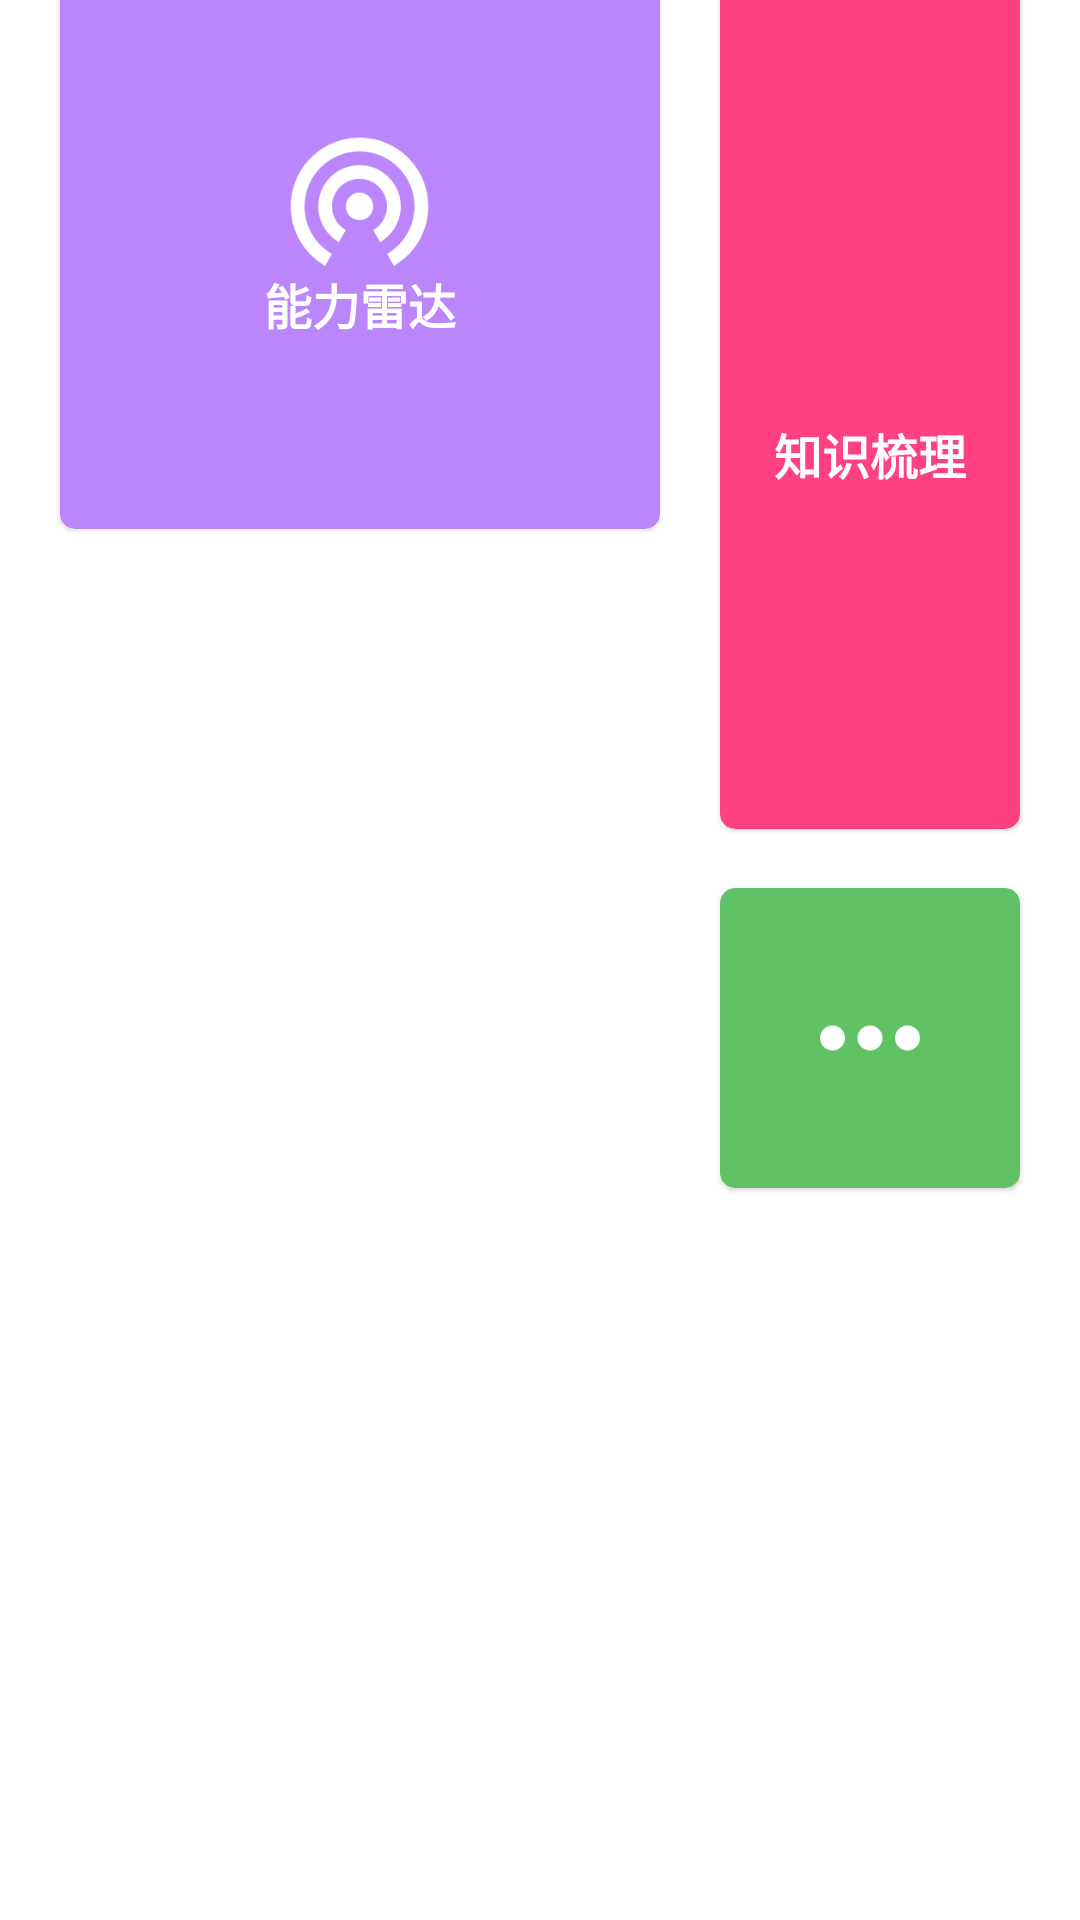

Layout XML and referenced resources for this Android screen:
<!-- AndroidManifest.xml: application theme Theme.IEKMSystem -->
<!-- res/layout/fragment_question.xml -->
<?xml version="1.0" encoding="utf-8"?>
<androidx.constraintlayout.widget.ConstraintLayout xmlns:android="http://schemas.android.com/apk/res/android"
    xmlns:app="http://schemas.android.com/apk/res-auto"
    xmlns:tools="http://schemas.android.com/tools"
    android:layout_width="match_parent"
    android:layout_height="match_parent"
    android:orientation="vertical"
    tools:context=".RegActivity">

    <com.google.android.material.card.MaterialCardView
        android:id="@+id/card_question"
        android:layout_width="0dp"
        android:layout_height="120dp"
        android:layout_marginStart="20dp"
        android:layout_marginTop="76dp"
        android:layout_marginEnd="20dp"
        android:layout_marginBottom="600dp"
        android:checkable="true"
        android:clickable="true"
        android:focusable="true"
        app:cardBackgroundColor="@color/bright_blue"
        app:cardCornerRadius="5dp"
        app:layout_constraintBottom_toBottomOf="parent"
        app:layout_constraintEnd_toEndOf="parent"
        app:layout_constraintHorizontal_bias="0.0"
        app:layout_constraintStart_toStartOf="parent"
        app:layout_constraintTop_toTopOf="parent"
        app:layout_constraintVertical_bias="0.0">


        <ImageView
            android:layout_width="55dp"
            android:layout_height="55dp"
            android:layout_gravity="center"
            android:layout_marginTop="-10dp"
            android:scaleType="centerCrop"
            app:srcCompat="@drawable/outline_question_answer_white_48" />

        <TextView
            android:layout_width="wrap_content"
            android:layout_height="wrap_content"
            android:layout_gravity="center"
            android:layout_marginTop="25dp"
            android:text="智能问答"
            android:textColor="@color/white"
            android:textSize="16dp"
            android:textStyle="bold" />

    </com.google.android.material.card.MaterialCardView>

    <com.google.android.material.card.MaterialCardView
        android:id="@+id/card_2"
        android:layout_width="200dp"
        android:layout_height="200dp"
        android:layout_marginStart="20dp"
        android:layout_marginTop="20dp"
        android:layout_marginEnd="20dp"
        android:layout_marginBottom="600dp"
        android:checkable="true"
        android:clickable="true"
        android:focusable="true"
        app:cardBackgroundColor="@color/purple_200"
        app:cardCornerRadius="5dp"
        app:layout_constraintBottom_toBottomOf="parent"
        app:layout_constraintEnd_toEndOf="parent"
        app:layout_constraintHorizontal_bias="0.0"
        app:layout_constraintStart_toStartOf="parent"
        app:layout_constraintTop_toBottomOf="@id/card_question"
        app:layout_constraintVertical_bias="0.0">


        <ImageView
            android:layout_width="55dp"
            android:layout_height="55dp"
            app:srcCompat="@drawable/outline_wifi_tethering_white_48"
            android:layout_gravity="center"
            android:scaleType="centerCrop"
            android:layout_marginTop="-10dp"
            />
        <TextView
            android:layout_width="wrap_content"
            android:layout_height="wrap_content"
            android:text="能力雷达"
            android:textSize="16dp"
            android:textStyle="bold"
            android:textColor="@color/white"
            android:layout_gravity="center"
            android:layout_marginTop="25dp"
            />


    </com.google.android.material.card.MaterialCardView>

    <com.google.android.material.card.MaterialCardView
        android:id="@+id/card_3"
        android:layout_width="0dp"
        android:layout_height="300dp"
        android:layout_marginStart="20dp"
        android:layout_marginTop="20dp"
        android:layout_marginEnd="20dp"
        android:layout_marginBottom="600dp"
        android:checkable="true"
        android:clickable="true"
        android:focusable="true"
        app:cardBackgroundColor="@color/colorAccent"
        app:cardCornerRadius="5dp"
        app:layout_constraintBottom_toBottomOf="parent"
        app:layout_constraintEnd_toEndOf="parent"
        app:layout_constraintHorizontal_bias="0.0"
        app:layout_constraintStart_toEndOf="@id/card_2"
        app:layout_constraintTop_toBottomOf="@id/card_question"
        app:layout_constraintVertical_bias="0.0">


        <ImageView
            android:layout_width="55dp"
            android:layout_height="55dp"
            app:srcCompat="@drawable/outline_subject_white_36"
            android:layout_gravity="center"
            android:scaleType="centerCrop"
            android:layout_marginTop="-10dp"
            />
        <TextView
            android:layout_width="wrap_content"
            android:layout_height="wrap_content"
            android:text="知识梳理"
            android:textSize="16dp"
            android:textStyle="bold"
            android:textColor="@color/white"
            android:layout_gravity="center"
            android:layout_marginTop="25dp"
            />

    </com.google.android.material.card.MaterialCardView>

    <com.google.android.material.card.MaterialCardView
        android:id="@+id/card_4"
        android:layout_width="200dp"
        android:layout_height="200dp"
        android:layout_marginStart="20dp"
        android:layout_marginTop="20dp"
        android:layout_marginEnd="20dp"
        android:layout_marginBottom="600dp"
        android:checkable="true"
        android:clickable="true"
        android:focusable="true"
        app:cardBackgroundColor="@color/yellow_bright"
        app:cardCornerRadius="5dp"
        app:layout_constraintBottom_toBottomOf="parent"
        app:layout_constraintEnd_toEndOf="parent"
        app:layout_constraintHorizontal_bias="0.0"
        app:layout_constraintStart_toStartOf="parent"
        app:layout_constraintTop_toBottomOf="@id/card_2"
        app:layout_constraintVertical_bias="0.0">


        <ImageView
            android:layout_width="55dp"
            android:layout_height="55dp"
            app:srcCompat="@drawable/outline_drive_file_rename_outline_white_48"
            android:layout_gravity="center"
            android:scaleType="centerCrop"
            android:layout_marginTop="-10dp"
            />
        <TextView
            android:layout_width="wrap_content"
            android:layout_height="wrap_content"
            android:text="试题推荐"
            android:textSize="16dp"
            android:textStyle="bold"
            android:textColor="@color/white"
            android:layout_gravity="center"
            android:layout_marginTop="25dp"
            />

    </com.google.android.material.card.MaterialCardView>

    <com.google.android.material.card.MaterialCardView
        android:id="@+id/card_5"
        android:layout_width="0dp"
        android:layout_height="100dp"
        android:layout_marginStart="20dp"
        android:layout_marginTop="20dp"
        android:layout_marginEnd="20dp"
        android:layout_marginBottom="20dp"
        android:checkable="true"
        android:clickable="true"
        android:focusable="true"
        app:cardBackgroundColor="@color/green"
        app:cardCornerRadius="5dp"
        app:layout_constraintBottom_toBottomOf="parent"
        app:layout_constraintEnd_toEndOf="parent"
        app:layout_constraintHorizontal_bias="0.0"
        app:layout_constraintStart_toEndOf="@id/card_4"
        app:layout_constraintTop_toBottomOf="@id/card_3"
        app:layout_constraintVertical_bias="0.0">

        <ImageView
            android:layout_width="50dp"
            android:layout_height="50dp"
            app:srcCompat="@drawable/outline_more_horiz_white_48"
            android:layout_gravity="center"
            android:scaleType="centerCrop"
            />
    </com.google.android.material.card.MaterialCardView>



</androidx.constraintlayout.widget.ConstraintLayout>
<!-- resources referenced by this layout -->
<resources>
  <color name="bright_blue">#ED1BB1F4</color>
  <color name="colorAccent">#FF4081</color>
  <color name="green">#61C165</color>
  <color name="purple_200">#FFBB86FC</color>
  <color name="white">#FFFFFFFF</color>
  <color name="yellow_bright">#FF8F07</color>
  <!-- drawable outline_drive_file_rename_outline_white_48: png bitmap (drawable-v24, 647 bytes) -->
  <!-- drawable outline_more_horiz_white_48: png bitmap (drawable-v24, 399 bytes) -->
  <!-- drawable outline_question_answer_white_48: png bitmap (drawable-v24, 641 bytes) -->
  <!-- drawable outline_wifi_tethering_white_48: png bitmap (drawable-xxhdpi, 3688 bytes) -->
  <style name="Theme.IEKMSystem" parent="Theme.MaterialComponents.DayNight.NoActionBar">
          
          <item name="colorPrimary">@color/sky_blue</item>
          <item name="colorPrimaryVariant">@color/teal_700</item>
          <item name="colorOnPrimary">@color/white</item>
          
          <item name="colorSecondary">@color/teal_200</item>
          <item name="colorSecondaryVariant">@color/teal_700</item>
          <item name="colorOnSecondary">@color/black</item>
          
          <item name="android:statusBarColor" tools:targetApi="l">?attr/colorPrimaryVariant</item>
          
          <item name="textAppearanceHeadline1">@style/TextAppearance.MaterialComponents.Headline1</item>
          <item name="textAppearanceHeadline2">@style/TextAppearance.MaterialComponents.Headline2</item>
          <item name="textAppearanceHeadline3">@style/TextAppearance.MaterialComponents.Headline3</item>
          <item name="textAppearanceHeadline4">@style/TextAppearance.MaterialComponents.Headline4</item>
          <item name="textAppearanceHeadline5">@style/TextAppearance.MaterialComponents.Headline5</item>
          <item name="textAppearanceHeadline6">@style/TextAppearance.MaterialComponents.Headline6</item>
          <item name="textAppearanceSubtitle1">@style/TextAppearance.MaterialComponents.Subtitle1</item>
          <item name="textAppearanceSubtitle2">@style/TextAppearance.MaterialComponents.Subtitle2</item>
          <item name="textAppearanceBody1">@style/TextAppearance.MaterialComponents.Body1</item>
          <item name="textAppearanceBody2">@style/TextAppearance.MaterialComponents.Body2</item>
          <item name="textAppearanceCaption">@style/TextAppearance.MaterialComponents.Caption</item>
          <item name="textAppearanceButton">@style/TextAppearance.MaterialComponents.Button</item>
          <item name="textAppearanceOverline">@style/TextAppearance.MaterialComponents.Overline</item>
      </style>
  <color name="sky_blue">#F330BEBE</color>
  <color name="teal_700">#FF018786</color>
  <color name="teal_200">#3AEAE8</color>
  <color name="black">#FF000000</color>
</resources>
